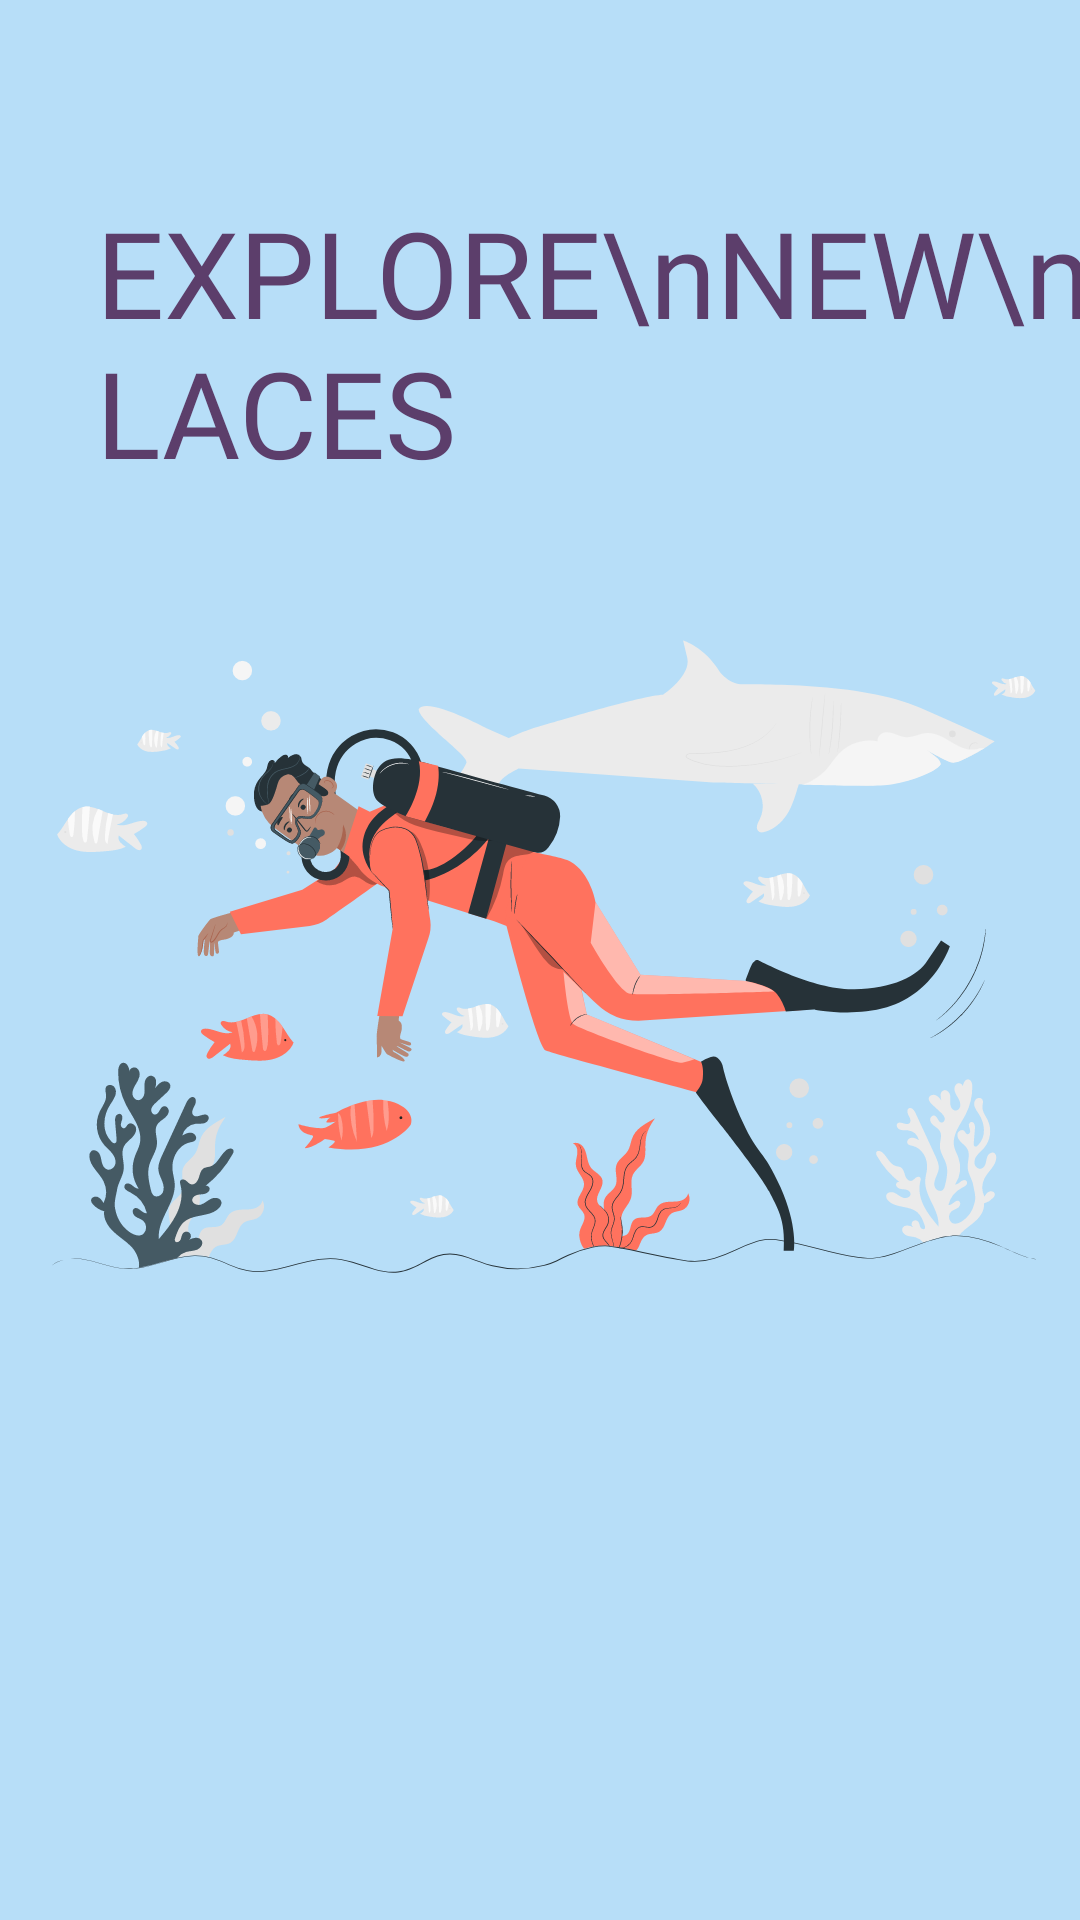

Android layout source for this screen:
<!-- AndroidManifest.xml: application theme Theme.VİewPagerHomework -->
<!-- res/layout/fragment_third_page.xml -->
<?xml version="1.0" encoding="utf-8"?>
<androidx.constraintlayout.widget.ConstraintLayout xmlns:android="http://schemas.android.com/apk/res/android"
    xmlns:app="http://schemas.android.com/apk/res-auto"
    xmlns:tools="http://schemas.android.com/tools"
    android:layout_width="match_parent"
    android:layout_height="match_parent"
    android:background="#511D97E9"
    tools:context=".ThirdPageFragment">

    <ImageView
        android:id="@+id/imageView3"
        android:layout_width="0dp"
        android:layout_height="0dp"
        android:src="@drawable/ic_diving_pana"
        app:layout_constraintBottom_toBottomOf="parent"
        app:layout_constraintEnd_toEndOf="parent"
        app:layout_constraintStart_toStartOf="parent"
        app:layout_constraintTop_toTopOf="parent" />

    <TextView
        android:id="@+id/textView"
        android:layout_width="wrap_content"
        android:layout_height="wrap_content"
        android:layout_marginStart="32dp"
        android:layout_marginTop="64dp"
        android:fontFamily="@font/acme"
        android:text="EXPLORE\nNEW\nPLACES"
        android:textColor="#5C3E6B"
        android:textSize="40sp"
        app:layout_constraintStart_toStartOf="parent"
        app:layout_constraintTop_toTopOf="@+id/imageView3" />

</androidx.constraintlayout.widget.ConstraintLayout>
<!-- resources referenced by this layout -->
<resources>
  <!-- drawable ic_diving_pana: vector/xml drawable (drawable, 66457 chars, omitted) -->
  <style name="Theme.VİewPagerHomework" parent="Theme.MaterialComponents.DayNight.NoActionBar">
          
          <item name="colorPrimary">@color/purple_500</item>
          <item name="colorPrimaryVariant">#5C3E6B</item>
          <item name="colorOnPrimary">@color/white</item>
          
          <item name="colorSecondary">@color/teal_200</item>
          <item name="colorSecondaryVariant">@color/teal_700</item>
          <item name="colorOnSecondary">@color/black</item>
          
          <item name="android:statusBarColor" tools:targetApi="l">?attr/colorPrimaryVariant</item>
          
      </style>
  <!-- not gathered from this repository: default colours our renderer supplied (Android Studio template values) -->
  <color name="purple_500">#FF6200EE</color>
  <color name="teal_200">#FF03DAC5</color>
  <color name="teal_700">#FF018786</color>
  <color name="black">#FF000000</color>
  <color name="white">#FFFFFFFF</color>
</resources>
